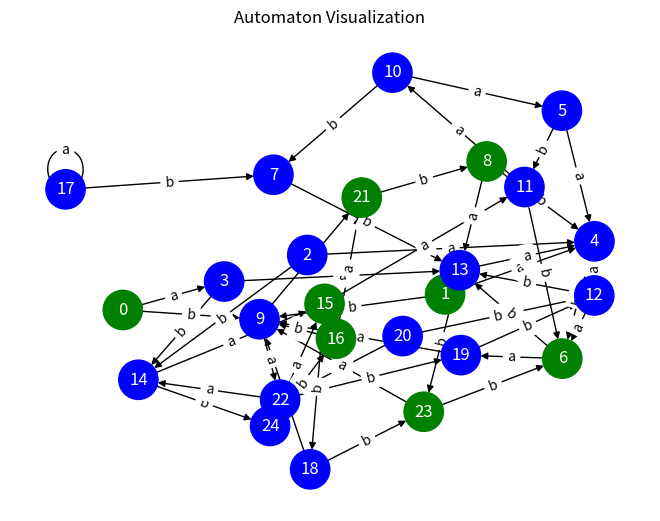

Here is the Python script that generated this plot:
import random
import copy

import networkx as nx
import matplotlib.pyplot as plt

UNVISITED = -1

class Automaton:
    def __init__(self, num_states=16):
        # Initialize states
        self.states = set(n for n in range(num_states))
        for n in range(random.randrange(0, 48)):  # Add extra states randomly
            self.states.add(n + num_states)

        # Define alphabet (transition symbols)
        self.alphabet = {'a', 'b'}

        # Define transitions using adjacency list
        self.transitions = {state: {symbol: random.choice(list(self.states)) for symbol in self.alphabet} for state in self.states}

        # Define final states
        self.final_states = set(random.sample(list(self.states), random.randrange(0, len(self.states) + 1)))

        # Choose a start state randomly
        self.start_state = random.choice(list(self.states))
    
    def get_children(self, state):        
        """ Returns all states reachable from `state` through any transition. """
        return {next_state for next_state in self.transitions[state].values()}
    
    def get_child(self, state, label):
        return self.transitions.get(state).get(label)        
            
    def remove_unreachable(self, distances):
        unreachable_states = self.states - set(distances.keys())
        
        for state in unreachable_states:
            self.transitions.pop(state)
            
        for state, transitions in self.transitions.items():
            self.transitions[state] = {
                symbol: next_state for symbol, next_state in transitions.items()
                if next_state not in unreachable_states
            }
    
        self.states.difference_update(unreachable_states)
        self.final_states.difference_update(unreachable_states)
            
    def __find_partition(self, state, working):
        for partition in working:
            if state in partition:
                return frozenset(partition)
        return None
    
    def __update_automaton(self, partitions):
        # Update with new Partitions
        state_map = {state: self.__find_partition(state, partitions) for state in self.states}
        state_names = {frozenset(partition): i for i, partition in enumerate(partitions)}

        new_transitions = {}
        for state, transition in self.transitions.items():
            mapped_state = state_map[state]
            if state_names[mapped_state] not in new_transitions:
                new_transitions[state_names[mapped_state]] = {}
            
            for symbol, next_state in transition.items():
                mapped_next_state = state_map[next_state]
                new_transitions[state_names[mapped_state]][symbol] = state_names[mapped_next_state]

        self.transitions = new_transitions
        self.states = {state_names[partition] for partition in state_map.values()}
        self.final_states = {state_names[state_map[s]] for s in self.final_states}
        self.start_state = state_names[state_map[self.start_state]]
        
        return
        
    def hopcroft_optimization(self):
        partitions = [self.states - self.final_states, self.final_states]
        working = copy.deepcopy(partitions)
         
        while working:
            A = working.pop()
            
            for letter in self.alphabet:
                               
                A_parents = {state for state in self.states if self.get_child(state, letter) in A}
                
                for partition in partitions:
                    intersect = partition.intersection(A_parents)
                    difference = partition - A_parents

                    if intersect and difference:
                        partitions.remove(partition)
                        partitions.extend([intersect, difference])
                    
                        if partition in working:
                            working.remove(partition)
                            working.extend([intersect, difference])
                        else:
                            working.append(intersect if len(intersect) <= len(difference) else difference)
                            
        self.__update_automaton(partitions)
        return
      
    def print_automaton(self):
        """ Pretty-prints the automaton. """
        print("\n--- Automaton Information ---")
        print(f"Number of states: {len(self.states)}")
        print(f"States: {self.states}")
        print(f"Alphabet: {self.alphabet}")
        print(f"Start state: {self.start_state}")
        print(f"Final states: {self.final_states}")
        print("\nTransitions:")
        
        for state, transition in self.transitions.items():
            print(f"{state}, {transition}")
        print("\n-----------------------------")

    def copy(self):
        new_automaton = Automaton()
        new_automaton.states = copy.deepcopy(self.states)
        new_automaton.alphabet = copy.deepcopy(self.alphabet)
        new_automaton.transitions = copy.deepcopy(self.transitions)
        new_automaton.final_states = copy.deepcopy(self.final_states)
        new_automaton.start_state = copy.deepcopy(self.start_state)
        return new_automaton
    
    def visualize(self):
        G = nx.DiGraph()

        # Add states as nodes
        for state in self.states:
            G.add_node(state, color='green' if state in self.final_states else 'blue')

        # Add transitions as directed edges
        for state, transitions in self.transitions.items():
            for symbol, next_state in transitions.items():
                G.add_edge(state, next_state, label=symbol)

        pos = nx.spring_layout(G)

        # Get node colors
        node_colors = [G.nodes[node]['color'] for node in G.nodes]

        # Draw nodes and edges
        nx.draw(G, pos, with_labels=True, node_color=node_colors, node_size=800, font_size=12, font_color='white')

        # Draw edge labels
        edge_labels = {(s, ns): a for s, transitions in self.transitions.items() for a, ns in transitions.items()}

        nx.draw_networkx_edge_labels(G, pos, edge_labels=edge_labels)

        plt.title("Automaton Visualization")
        plt.show()
    
def bfs(automaton):
    visited = set()
    edge = [automaton.start_state]
    distances = {automaton.start_state: 0}
    
    while edge:
        current = edge.pop(0)
        visited.add(current)
                
        for neighbour in automaton.get_children(current):
            if neighbour in visited or neighbour in edge:
                continue
            
            distances[neighbour] = distances[current] + 1
            edge.append(neighbour)
            
    return distances

UNVISITED = -1
id = 0
sccCount = 0
sccHigh = 0
sccLow = 0
sccSize = 0

stack = []
ids = []
low = []
visited = []
sccs = []

def dfs(automaton, at):
    global id, sccCount, sccHigh, sccLow, sccSize
    ids[at] = low[at] = id
    id += 1
    stack.append(at)
    visited[at] = True
    
    for to in automaton.get_children(at):        
        if ids[to] == UNVISITED:
            dfs(automaton, to)
        if visited[to] and to in stack:
            low[at] = min(low[at], low[to])
    
    if ids[at] == low[at]:
        while True:
            node = stack.pop()
            # visited[node] = False
            sccs[node] = sccCount
            sccSize += 1
            if node == at:
                if sccSize > sccHigh:
                    sccHigh = sccSize
                if sccSize < sccLow or sccLow == 0:
                    sccLow = sccSize
                sccSize = 0
                break
        
        sccCount += 1
    
def find_SCCs(automaton):
    global ids, low, visited, sccs, sccCount, sccHigh, sccLow, id
    
    n = len(automaton.states)
    ids = [UNVISITED] * n
    low = [0] * n
    visited = [False] * n
    sccs = [-1] * n
    sccCount = 0
    sccHigh = 0
    sccLow = 0
    id = 0

    for state in automaton.states:
        if ids[state] == UNVISITED:
            dfs(automaton, state)
    
    return sccCount, sccHigh, sccLow

if __name__ == "__main__":
    # Q1
    A = Automaton()
    # A.print_automaton()
    
    # hard code automaton
    # A.states = set(n for n in range(8))
    # A.transitions = {
    #     0: {'a': 1, 'b': 2},
    #     1: {'a': 0, 'b': 3},
    #     2: {'a': 4, 'b': 5},
    #     3: {'a': 2},
    #     4: {'a': 6, 'b': 3},
    #     5: {'a': 4, 'b': 7},
    #     6: {'a': 7},
    #     7: {'a': 4}
    #     }
    # A.final_states = {4, 5, 7}
    # A.start_state = 0
    # A.print_automaton()
    
    # A.states = set(n for n in range(5))
    # A.transitions = {
    #     0: {'a': 1, 'b': 3},
    #     1: {'a': 2},
    #     2: {'a': 0},
    #     3: {'a': 4},
    #     4: {'a': 3}
    #     }
    # A.final_states = {2}
    # A.start_state = 0
    # A.print_automaton()
    
    # A.states = {2,0,1}
    # A.transitions = {
    #     2: {'a': 2, 'b': 0},
    #     0: {'a': 1},
    #     1: {'a': 0},
    #     # 3: {'a': 3},
    #     # 4: {'a': 4}
    #     }
    # A.final_states = {2}
    # A.start_state = 0
    # A.print_automaton()
    
    A.visualize()
    
    
    # Q2
    A_distances = bfs(A)
    print("\n--- Automaton Information ---\n")
    print(f"Number of states of A: {len(A.states)}")
    print(f"Depth of A: {max(A_distances.values())}")
    
    # Q3 
    M = A.copy()

    M.remove_unreachable(A_distances)
    
    M.hopcroft_optimization()
    # M.print_automaton()
   
    # Q4
    M_distances = bfs(M)
    print(f"\nNumber of states of M: {len(M.states)}")
    print(f"Depth of M: {max(M_distances.values())}")
    print("\n-----------------------------")
    
    # Q5
    A_SCCs = find_SCCs(A)
    M_SCCs = find_SCCs(M)
    
    print("\n------ SCC Information ------\n")
    print(f"Number of strongly connected components in A: {A_SCCs[0]}")
    print(f"Size of the largest SCC in A: {A_SCCs[1]}")
    print(f"Size of the smallest SCC in A: {A_SCCs[2]}")
    
    print(f"\nNumber of strongly connected components in M: {M_SCCs[0]}")
    print(f"Size of the largest SCC in M: {M_SCCs[1]}")
    print(f"Size of the smallest SCC in M: {M_SCCs[2]}")
    print("\n-----------------------------")
    
